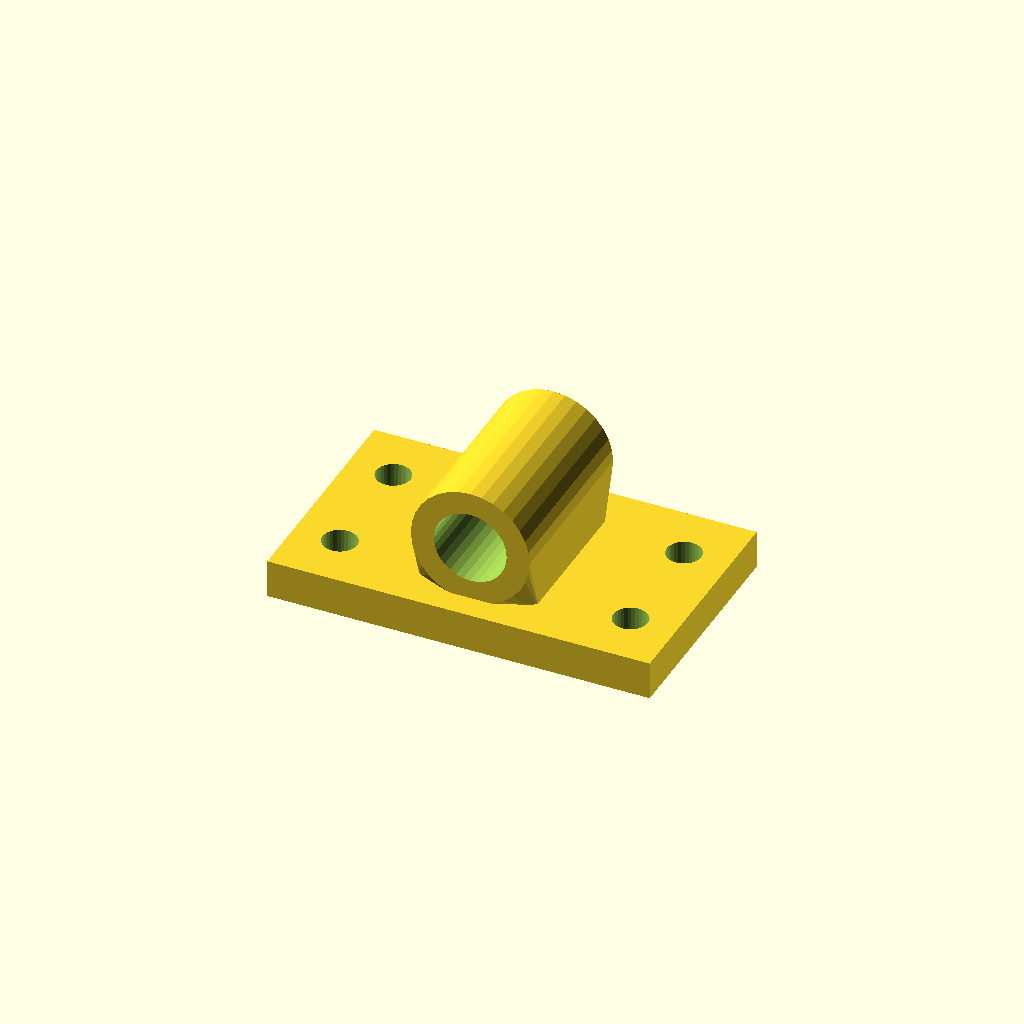
Cell 1: rendered with the file's own defaults.
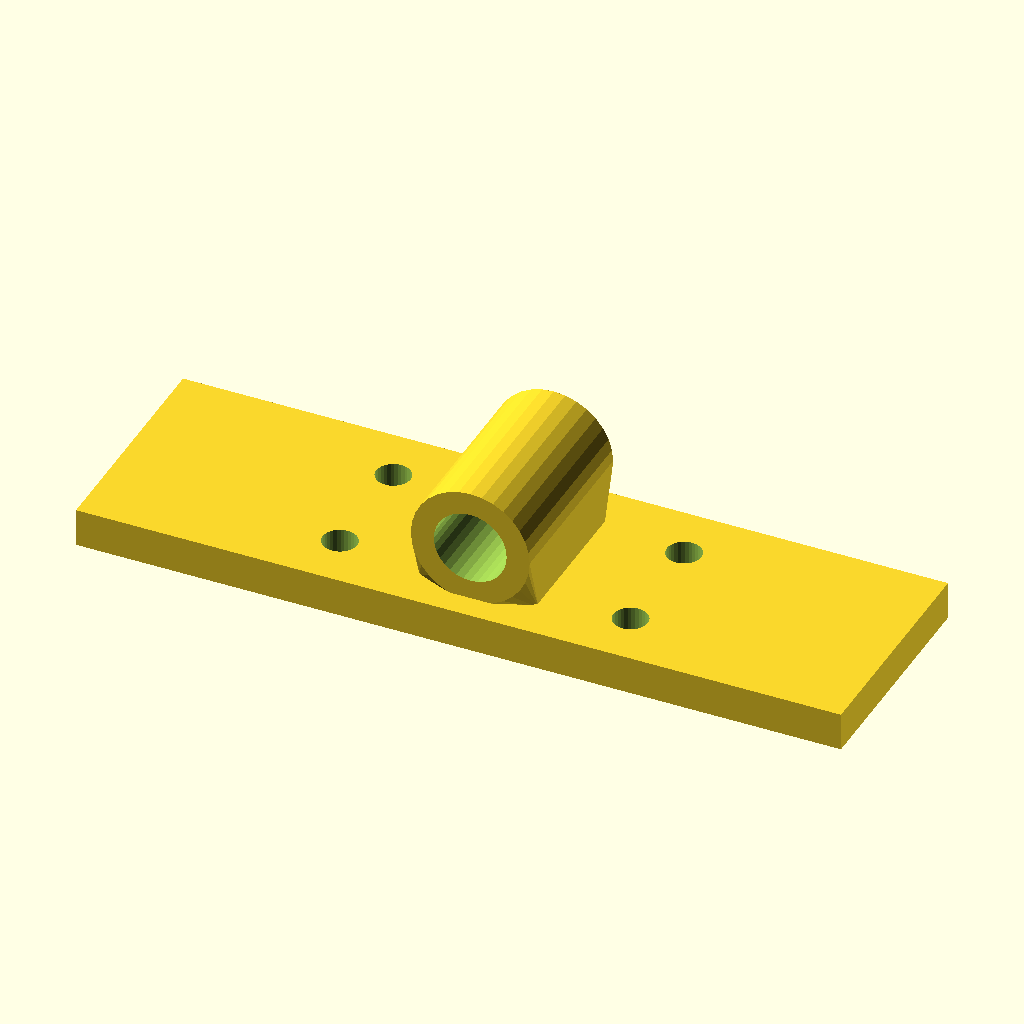
Cell 2 — base_w set to 200, the other parameters unchanged.
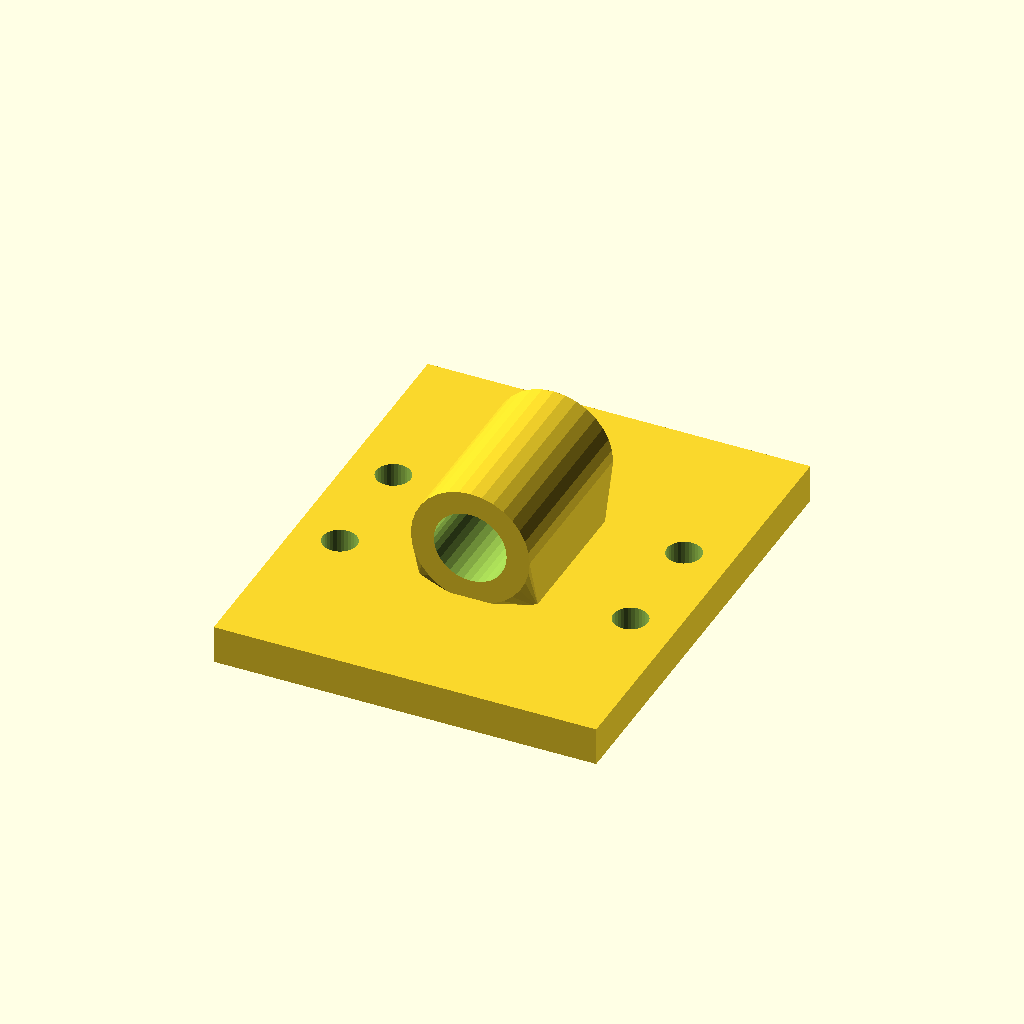
Cell 3 — base_d set to 120, the other parameters unchanged.
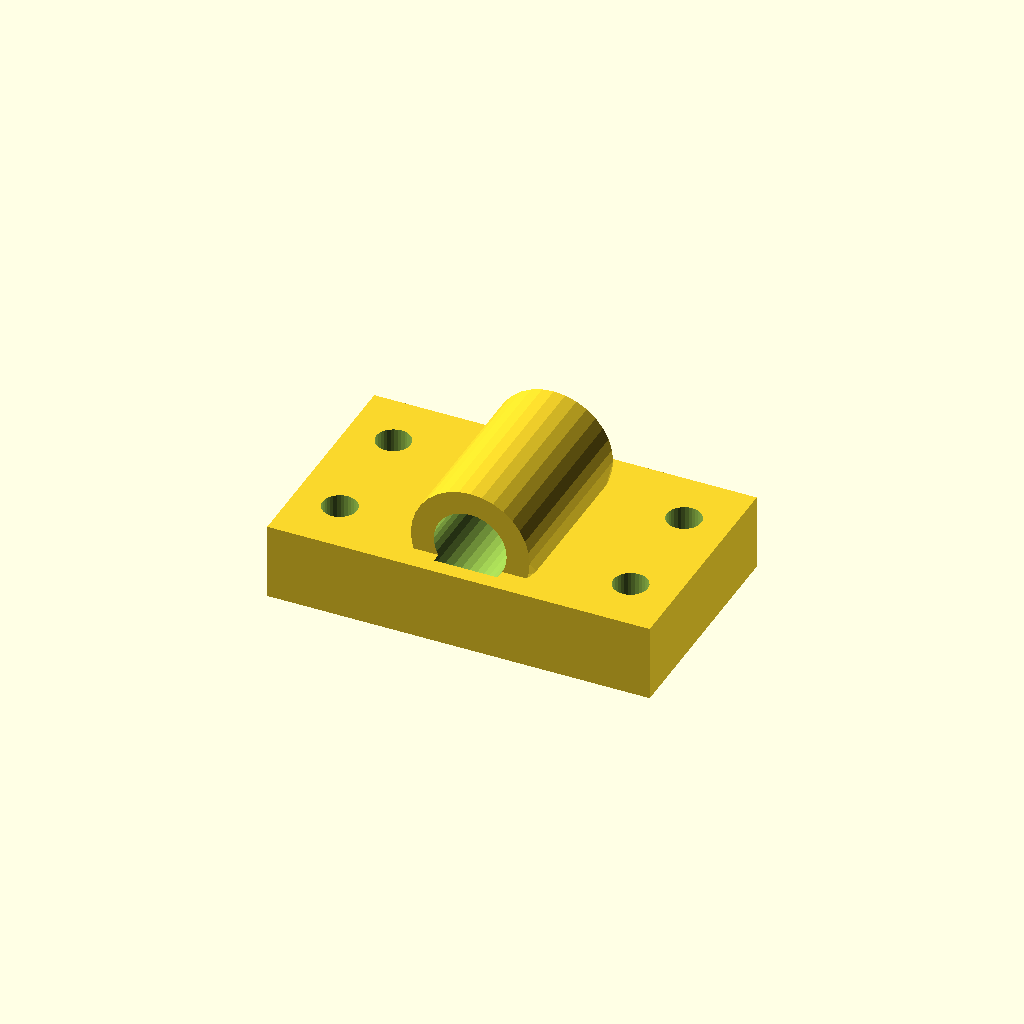
Cell 4: the same model with base_t = 20.
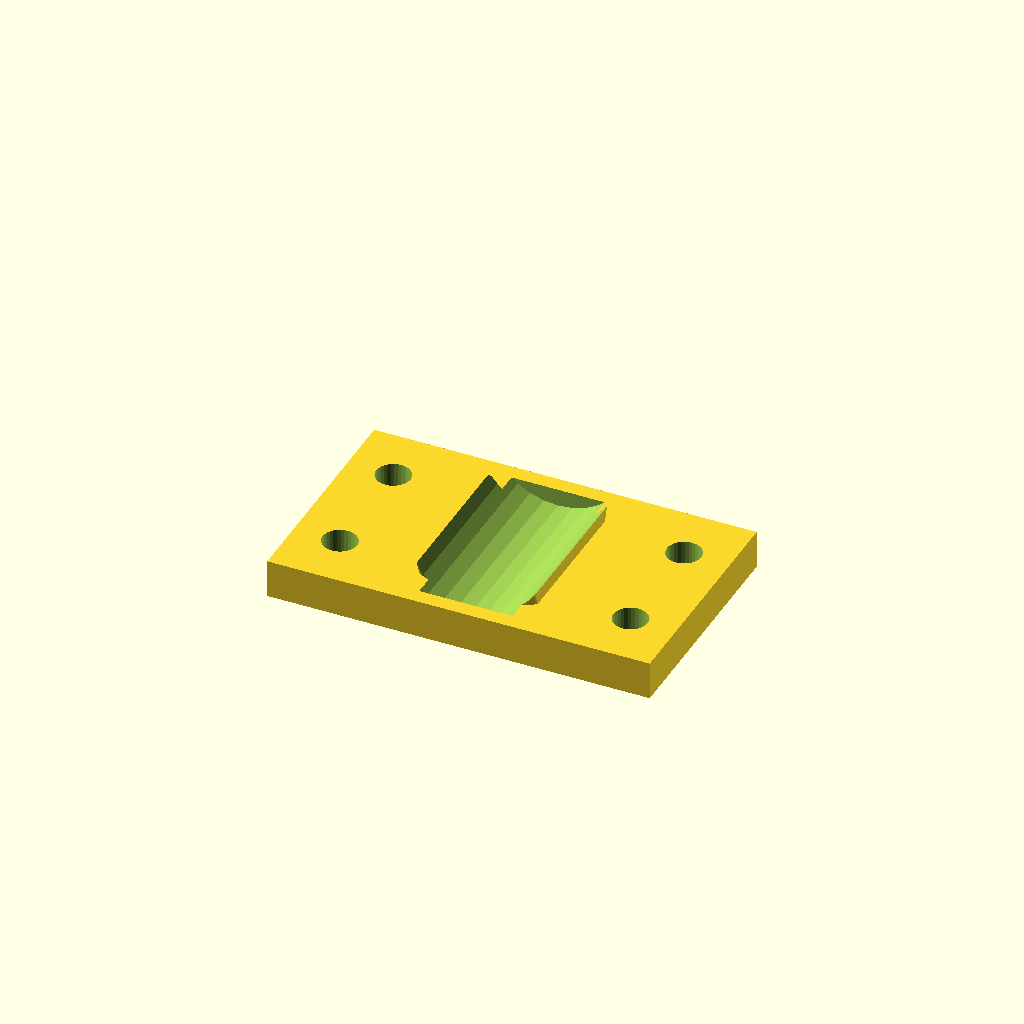
Cell 5: the same model with bore_d = 38.1.
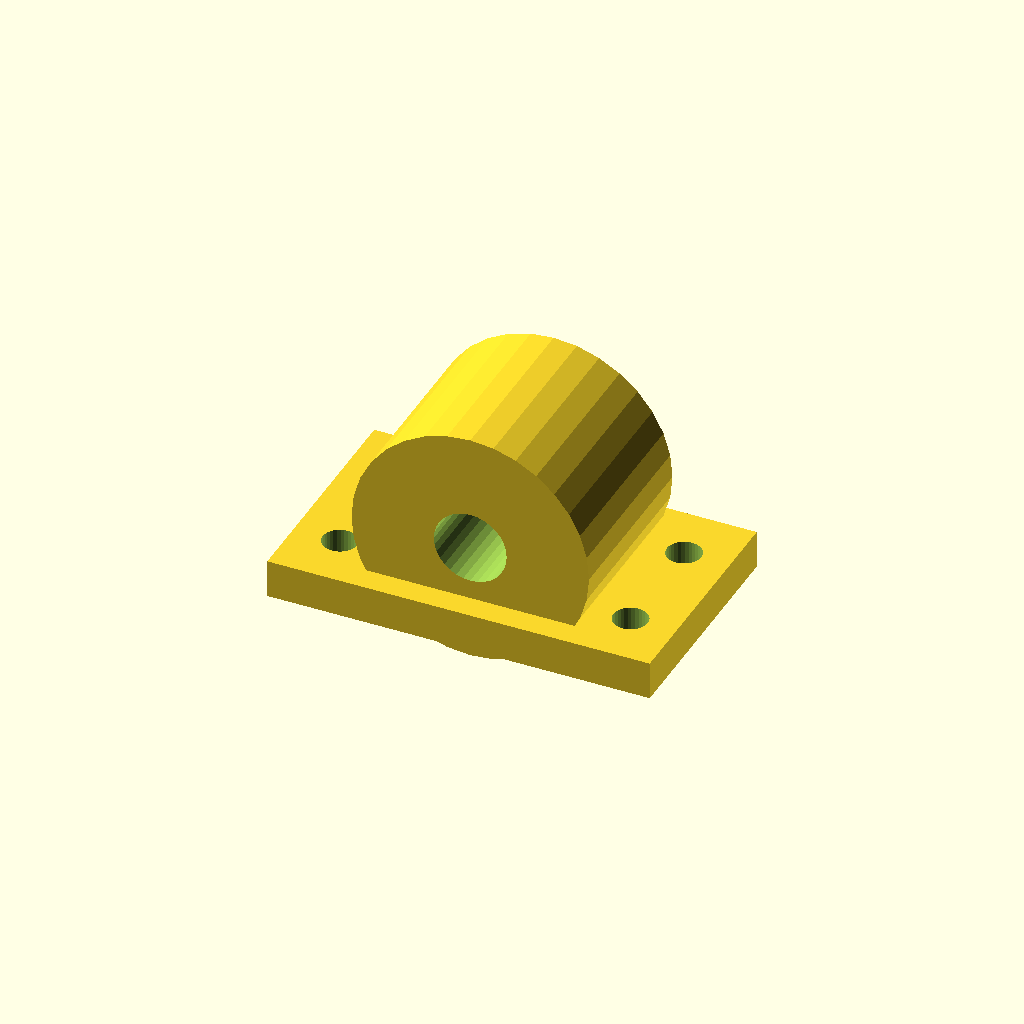
Cell 6: the same model with house_r = 31.06.
One fixed orthographic camera (rotation 55°, 0°, 25°; colour scheme Cornfield) for every cell.
OpenSCAD source file optional_data/data/gen3/bearingblocks/part_0079.scad:
$fn = 32;

// ----------------------------------------------------------------------
// Bearing block: 100 x 60 mm base, 19.05 mm bore at 24.53 mm
// ----------------------------------------------------------------------

// --- parameters (mm) ---
base_w = 100;             // base width
base_d = 60;              // base depth
base_t = 10;              // base thickness
bore_d = 19.05;           // shaft / bearing bore
house_r = 15.53;          // housing outer radius
house_len = 46.8;         // housing length along the shaft
foot_w = 31.06;           // foot width under the housing
foot_len = 36.8;          // foot length along the shaft
axis_z = 24.53;           // bore axis height above the base
holes_d = 9;              // mounting holes
hole_x = 38;              // mounting hole spacing

difference() {
  union() {
    /* base plate with its underside on z = 0 */
    translate([0, 0, base_t / 2]) cube([base_w, base_d, base_t], center = true);
    /* hull foot: a straight web blending into the round housing */
    hull() {
      translate([0, 0, base_t - 0.5]) cube([foot_w, foot_len, 1.6], center = true);
      translate([0, 0, axis_z]) rotate([-90, 0, 0]) cylinder(h = house_len, d = 2 * house_r, center = true);
    }
  }
  /* bore through the housing, 2.5 mm clear on both sides */
  translate([0, 0, axis_z]) rotate([-90, 0, 0]) cylinder(h = house_len + 5, d = bore_d, center = true);
  /* mounting holes through the base plate */
  for (hx = [-38, 38]) {
    for (hy = [-15, 15]) {
      translate([hx, hy, -2.5]) cylinder(h = base_t + 5, d = holes_d);
    }
  }
}
Parameter table extracted from the source (name, type, default, range or options):
base_w: number, default 100
base_d: number, default 60
base_t: number, default 10
bore_d: number, default 19.05
house_r: number, default 15.53
house_len: number, default 46.8
foot_w: number, default 31.06
foot_len: number, default 36.8
axis_z: number, default 24.53
holes_d: number, default 9
hole_x: number, default 38
